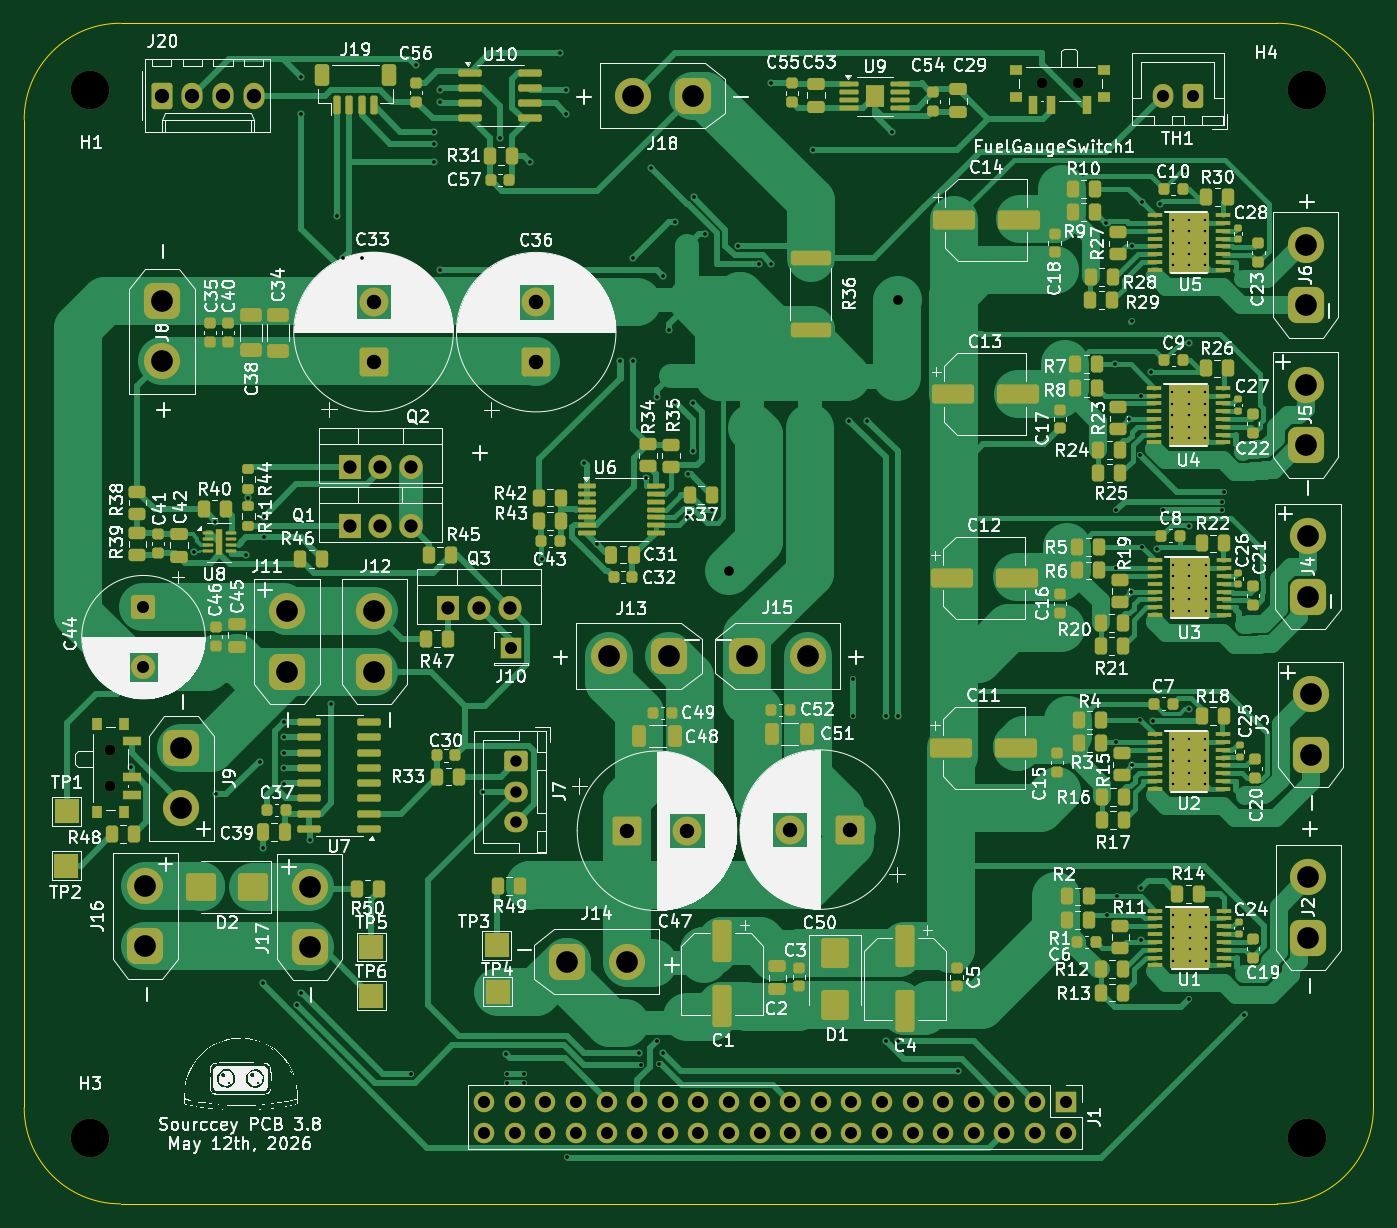
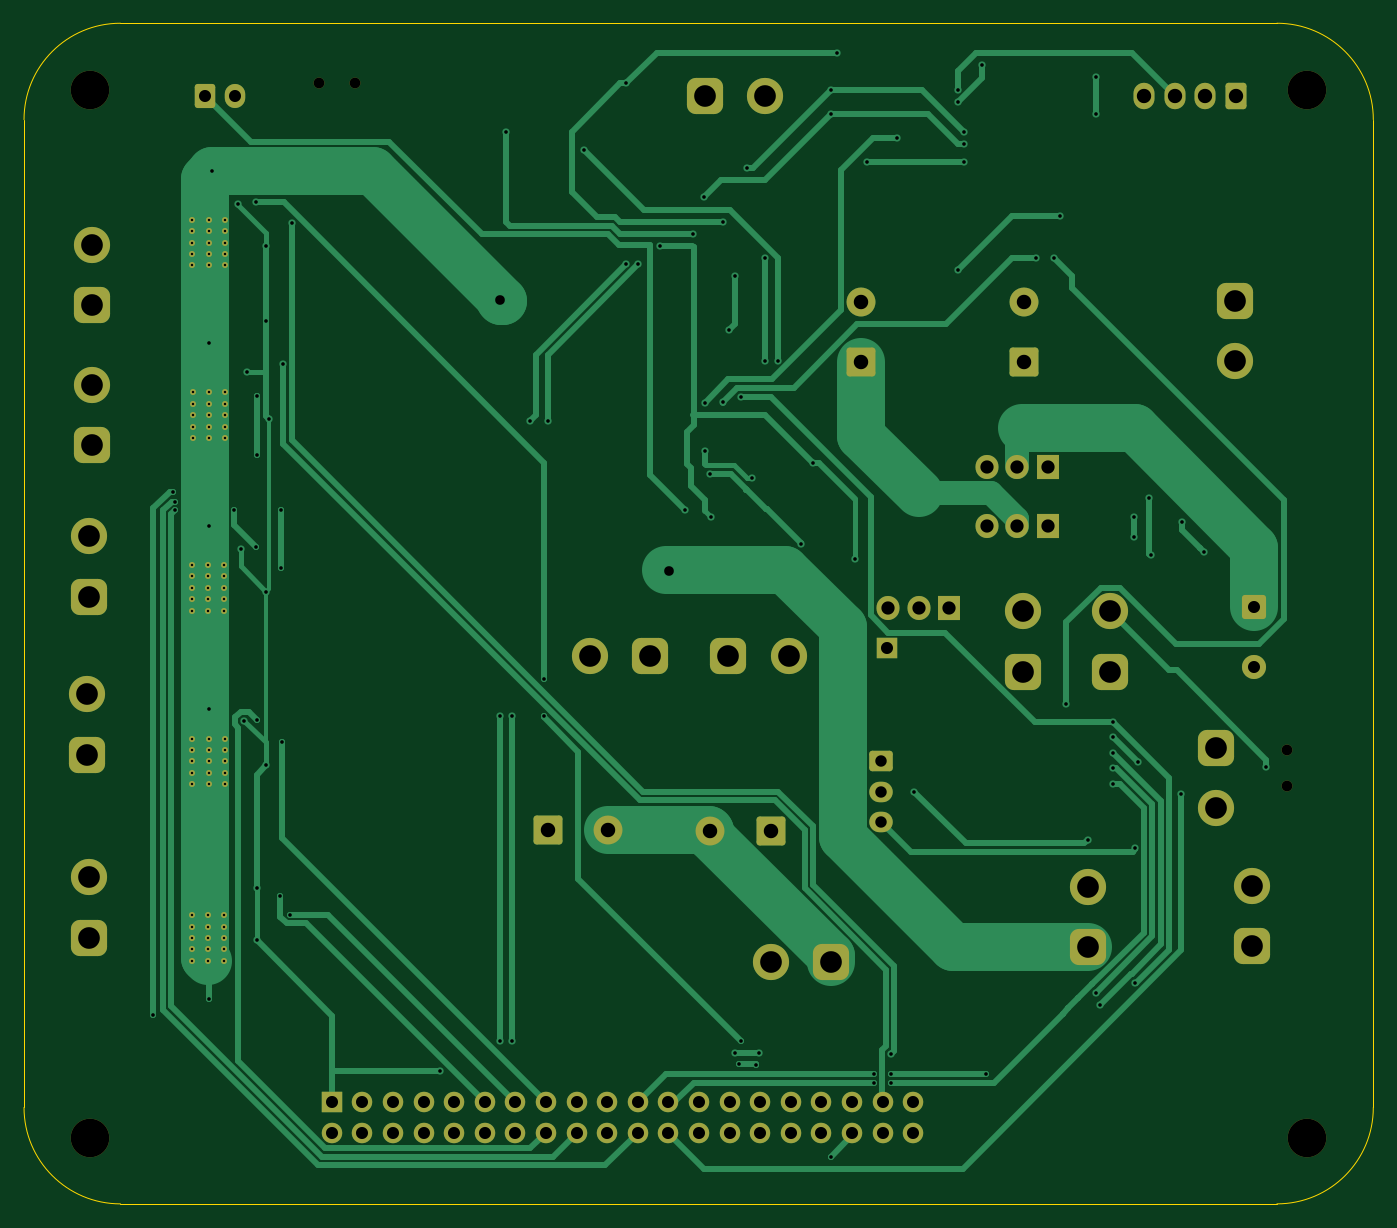
Circuit board: 11 layer files. Board 112.0 x 98.0 mm.
- bottom_copper: sourccey_pcb-B_Cu.gbl (34142 bytes)
- bottom_mask: sourccey_pcb-B_Mask.gbs (8093 bytes)
- paste: sourccey_pcb-B_Paste.gbp (455 bytes)
- bottom_silk: sourccey_pcb-B_Silkscreen.gbo (456 bytes)
- outline: sourccey_pcb-Edge_Cuts.gm1 (987 bytes)
- top_copper: sourccey_pcb-F_Cu.gtl (105129 bytes)
- top_mask: sourccey_pcb-F_Mask.gts (28305 bytes)
- paste: sourccey_pcb-F_Paste.gtp (21259 bytes)
- top_silk: sourccey_pcb-F_Silkscreen.gto (364219 bytes)
- drill: sourccey_pcb-NPTH.drl (505 bytes)
- drill: sourccey_pcb-PTH.drl (5353 bytes)

=== bottom_copper: sourccey_pcb-B_Cu.gbl (34142 bytes, source omitted) ===
=== bottom_mask: sourccey_pcb-B_Mask.gbs (8093 bytes, source omitted) ===
=== paste: sourccey_pcb-B_Paste.gbp ===
%TF.GenerationSoftware,KiCad,Pcbnew,9.0.2*%
%TF.CreationDate,2026-05-12T13:54:52-04:00*%
%TF.ProjectId,sourccey_pcb,736f7572-6363-4657-995f-7063622e6b69,rev?*%
%TF.SameCoordinates,Original*%
%TF.FileFunction,Paste,Bot*%
%TF.FilePolarity,Positive*%
%FSLAX46Y46*%
G04 Gerber Fmt 4.6, Leading zero omitted, Abs format (unit mm)*
G04 Created by KiCad (PCBNEW 9.0.2) date 2026-05-12 13:54:52*
%MOMM*%
%LPD*%
G01*
G04 APERTURE LIST*
G04 APERTURE END LIST*
M02*

=== bottom_silk: sourccey_pcb-B_Silkscreen.gbo ===
%TF.GenerationSoftware,KiCad,Pcbnew,9.0.2*%
%TF.CreationDate,2026-05-12T13:54:52-04:00*%
%TF.ProjectId,sourccey_pcb,736f7572-6363-4657-995f-7063622e6b69,rev?*%
%TF.SameCoordinates,Original*%
%TF.FileFunction,Legend,Bot*%
%TF.FilePolarity,Positive*%
%FSLAX46Y46*%
G04 Gerber Fmt 4.6, Leading zero omitted, Abs format (unit mm)*
G04 Created by KiCad (PCBNEW 9.0.2) date 2026-05-12 13:54:52*
%MOMM*%
%LPD*%
G01*
G04 APERTURE LIST*
G04 APERTURE END LIST*
M02*

=== outline: sourccey_pcb-Edge_Cuts.gm1 ===
%TF.GenerationSoftware,KiCad,Pcbnew,9.0.2*%
%TF.CreationDate,2026-05-12T13:54:52-04:00*%
%TF.ProjectId,sourccey_pcb,736f7572-6363-4657-995f-7063622e6b69,rev?*%
%TF.SameCoordinates,Original*%
%TF.FileFunction,Profile,NP*%
%FSLAX46Y46*%
G04 Gerber Fmt 4.6, Leading zero omitted, Abs format (unit mm)*
G04 Created by KiCad (PCBNEW 9.0.2) date 2026-05-12 13:54:52*
%MOMM*%
%LPD*%
G01*
G04 APERTURE LIST*
%TA.AperFunction,Profile*%
%ADD10C,0.050000*%
%TD*%
G04 APERTURE END LIST*
D10*
X90500000Y-33500000D02*
X186500000Y-33500000D01*
X186500000Y-33500000D02*
G75*
G02*
X194500000Y-41500000I0J-8000000D01*
G01*
X194500000Y-41500000D02*
X194500000Y-123500000D01*
X186500000Y-131500000D02*
X90500000Y-131500000D01*
X82500000Y-41500000D02*
G75*
G02*
X90500000Y-33500000I8000000J0D01*
G01*
X82500000Y-123500000D02*
X82500000Y-41500000D01*
X90500000Y-131500000D02*
G75*
G02*
X82500000Y-123500000I0J8000000D01*
G01*
X194500000Y-123500000D02*
G75*
G02*
X186500000Y-131500000I-8000000J0D01*
G01*
M02*

=== top_copper: sourccey_pcb-F_Cu.gtl (105129 bytes, source omitted) ===
=== top_mask: sourccey_pcb-F_Mask.gts (28305 bytes, source omitted) ===
=== paste: sourccey_pcb-F_Paste.gtp (21259 bytes, source omitted) ===
=== top_silk: sourccey_pcb-F_Silkscreen.gto (364219 bytes, source omitted) ===
=== drill: sourccey_pcb-NPTH.drl ===
M48
; DRILL file {KiCad 9.0.2} date 2026-05-12T13:54:20-0400
; FORMAT={-:-/ absolute / metric / decimal}
; #@! TF.CreationDate,2026-05-12T13:54:20-04:00
; #@! TF.GenerationSoftware,Kicad,Pcbnew,9.0.2
; #@! TF.FileFunction,NonPlated,1,2,NPTH
FMAT,2
METRIC
; #@! TA.AperFunction,NonPlated,NPTH,ComponentDrill
T1C0.900
; #@! TA.AperFunction,NonPlated,NPTH,ComponentDrill
T2C3.200
%
G90
G05
T1
X89.65Y-93.825
X89.65Y-96.825
X167.0Y-38.5
X170.0Y-38.5
T2
X88.0Y-39.0
X88.0Y-126.0
X189.0Y-39.0
X189.0Y-126.0
M30

=== drill: sourccey_pcb-PTH.drl ===
M48
; DRILL file {KiCad 9.0.2} date 2026-05-12T13:54:20-0400
; FORMAT={-:-/ absolute / metric / decimal}
; #@! TF.CreationDate,2026-05-12T13:54:20-04:00
; #@! TF.GenerationSoftware,Kicad,Pcbnew,9.0.2
; #@! TF.FileFunction,Plated,1,2,PTH
FMAT,2
METRIC
; #@! TA.AperFunction,Plated,PTH,ComponentDrill
T1C0.203
; #@! TA.AperFunction,Plated,PTH,ViaDrill
T2C0.300
; #@! TA.AperFunction,Plated,PTH,ViaDrill
T3C0.800
; #@! TA.AperFunction,Plated,PTH,ComponentDrill
T4C0.950
; #@! TA.AperFunction,Plated,PTH,ComponentDrill
T5C1.000
; #@! TA.AperFunction,Plated,PTH,ComponentDrill
T6C1.100
; #@! TA.AperFunction,Plated,PTH,ComponentDrill
T7C1.190
; #@! TA.AperFunction,Plated,PTH,ComponentDrill
T8C1.200
; #@! TA.AperFunction,Plated,PTH,ComponentDrill
T9C1.800
%
G90
G05
T1
X177.8Y-64.125
X177.8Y-65.075
X177.8Y-66.025
X177.8Y-66.975
X177.8Y-67.925
X177.825Y-92.875
X177.825Y-93.825
X177.825Y-94.775
X177.825Y-95.725
X177.825Y-96.675
X177.825Y-49.8
X177.825Y-50.75
X177.825Y-51.7
X177.825Y-52.65
X177.825Y-53.6
X177.875Y-78.45
X177.875Y-79.4
X177.875Y-80.35
X177.875Y-81.3
X177.875Y-82.25
X177.89Y-107.533
X177.89Y-108.483
X177.89Y-109.433
X177.89Y-110.383
X177.89Y-111.333
X179.15Y-64.125
X179.15Y-65.075
X179.15Y-66.025
X179.15Y-66.975
X179.15Y-67.925
X179.175Y-92.875
X179.175Y-93.825
X179.175Y-94.775
X179.175Y-95.725
X179.175Y-96.675
X179.175Y-49.8
X179.175Y-50.75
X179.175Y-51.7
X179.175Y-52.65
X179.175Y-53.6
X179.225Y-78.45
X179.225Y-79.4
X179.225Y-80.35
X179.225Y-81.3
X179.225Y-82.25
X179.24Y-107.533
X179.24Y-108.483
X179.24Y-109.433
X179.24Y-110.383
X179.24Y-111.333
X180.5Y-64.125
X180.5Y-65.075
X180.5Y-66.025
X180.5Y-66.975
X180.5Y-67.925
X180.525Y-92.875
X180.525Y-93.825
X180.525Y-94.775
X180.525Y-95.725
X180.525Y-96.675
X180.525Y-49.8
X180.525Y-50.75
X180.525Y-51.7
X180.525Y-52.65
X180.525Y-53.6
X180.575Y-78.45
X180.575Y-79.4
X180.575Y-80.35
X180.575Y-81.3
X180.575Y-82.25
X180.59Y-107.533
X180.59Y-108.483
X180.59Y-109.433
X180.59Y-110.383
X180.59Y-111.333
T2
X91.4Y-95.275
X96.575Y-77.35
X98.35Y-74.9
X98.45Y-97.5
X100.95Y-77.675
X101.1Y-72.9
X102.037Y-94.825
X102.287Y-101.975
X102.293Y-113.143
X102.4Y-74.475
X102.4Y-76.175
X104.087Y-91.475
X104.087Y-92.775
X104.087Y-94.075
X104.087Y-95.325
X104.087Y-96.625
X105.175Y-115.0
X105.5Y-38.0
X105.5Y-41.0
X105.506Y-114.007
X106.188Y-101.275
X108.0Y-90.0
X108.5Y-49.5
X109.0Y-53.0
X110.5Y-53.0
X114.625Y-120.725
X115.0Y-37.0
X116.5Y-42.5
X116.5Y-43.5
X116.5Y-45.0
X117.0Y-39.0
X117.0Y-40.0
X117.0Y-54.0
X120.587Y-97.325
X122.0Y-43.0
X122.51Y-119.05
X122.56Y-120.725
X122.56Y-121.425
X123.96Y-120.725
X123.96Y-121.425
X124.5Y-45.0
X125.5Y-78.0
X127.0Y-36.0
X127.5Y-39.0
X127.5Y-41.0
X127.55Y-127.591
X129.0Y-70.0
X130.012Y-76.688
X131.938Y-61.5
X133.0Y-53.0
X133.0Y-61.5
X133.5Y-119.0
X133.708Y-119.933
X134.075Y-71.275
X134.5Y-45.5
X135.0Y-64.5
X135.0Y-118.0
X135.175Y-119.925
X135.5Y-54.5
X135.5Y-119.0
X136.0Y-59.0
X136.5Y-50.0
X136.5Y-64.934
X137.5Y-74.5
X137.575Y-70.925
X138.0Y-65.0
X138.0Y-69.0
X138.058Y-47.938
X139.0Y-51.0
X139.6Y-73.875
X141.75Y-51.95
X143.5Y-53.5
X144.5Y-38.5
X144.53Y-53.47
X148.0Y-44.0
X151.0Y-66.5
X151.3Y-87.925
X151.328Y-91.028
X152.5Y-66.5
X154.0Y-91.0
X154.0Y-118.0
X154.5Y-42.5
X155.0Y-91.0
X155.03Y-117.97
X160.0Y-120.5
X172.275Y-50.075
X172.4Y-107.507
X173.025Y-61.8
X173.099Y-93.138
X173.15Y-73.898
X173.15Y-78.725
X173.25Y-105.983
X174.175Y-66.35
X174.375Y-80.675
X174.425Y-95.1
X174.45Y-52.025
X174.45Y-58.2
X175.15Y-91.325
X175.15Y-69.375
X175.175Y-64.4
X175.186Y-109.636
X175.194Y-105.283
X175.25Y-76.95
X175.262Y-48.362
X176.007Y-62.468
X176.207Y-91.393
X176.525Y-77.175
X176.75Y-48.475
X177.04Y-73.899
X178.875Y-45.775
X179.175Y-60.049
X179.175Y-75.25
X179.175Y-90.425
X179.175Y-114.475
X181.94Y-73.199
X181.94Y-73.899
X182.125Y-72.375
X183.775Y-115.8
T3
X141.0Y-79.0
X155.0Y-56.5
T4
X123.362Y-94.775
X123.362Y-97.275
X123.362Y-99.775
T5
X92.4Y-81.957
X92.4Y-86.957
X120.69Y-123.05
X120.69Y-125.59
X122.9Y-85.375
X123.23Y-123.05
X123.23Y-125.59
X125.77Y-123.05
X125.77Y-125.59
X128.31Y-123.05
X128.31Y-125.59
X130.85Y-123.05
X130.85Y-125.59
X133.39Y-123.05
X133.39Y-125.59
X135.93Y-123.05
X135.93Y-125.59
X138.47Y-123.05
X138.47Y-125.59
X141.01Y-123.05
X141.01Y-125.59
X143.55Y-123.05
X143.55Y-125.59
X146.09Y-123.05
X146.09Y-125.59
X148.63Y-123.05
X148.63Y-125.59
X151.17Y-123.05
X151.17Y-125.59
X153.71Y-123.05
X153.71Y-125.59
X156.25Y-123.05
X156.25Y-125.59
X158.79Y-123.05
X158.79Y-125.59
X161.33Y-123.05
X161.33Y-125.59
X163.87Y-123.05
X163.87Y-125.59
X166.41Y-123.05
X166.41Y-125.59
X168.95Y-123.05
X168.95Y-125.59
X177.0Y-39.5
X179.5Y-39.5
T6
X109.51Y-75.225
X109.52Y-70.325
X112.05Y-75.225
X112.06Y-70.325
X114.59Y-75.225
X114.6Y-70.325
X117.71Y-82.025
X120.25Y-82.025
X122.79Y-82.025
T7
X93.92Y-39.5
X96.46Y-39.5
X99.0Y-39.5
X101.54Y-39.5
T8
X111.5Y-56.625
X111.5Y-61.625
X125.0Y-56.64
X125.0Y-61.64
X132.525Y-100.533
X137.525Y-100.533
X146.04Y-100.433
X151.04Y-100.433
T9
X92.55Y-105.125
X92.55Y-110.125
X93.95Y-56.575
X93.95Y-61.575
X95.55Y-93.675
X95.55Y-98.675
X104.32Y-82.325
X104.32Y-87.325
X106.2Y-105.175
X106.2Y-110.175
X111.57Y-82.325
X111.57Y-87.325
X127.525Y-111.4
X131.025Y-86.025
X132.525Y-111.4
X133.0Y-39.5
X136.025Y-86.025
X138.0Y-39.5
X142.525Y-86.025
X147.525Y-86.025
X188.875Y-51.9
X188.875Y-56.9
X188.875Y-63.5
X188.875Y-68.5
X189.075Y-76.1
X189.075Y-81.1
X189.1Y-104.4
X189.1Y-109.4
X189.275Y-89.2
X189.275Y-94.2
M30
